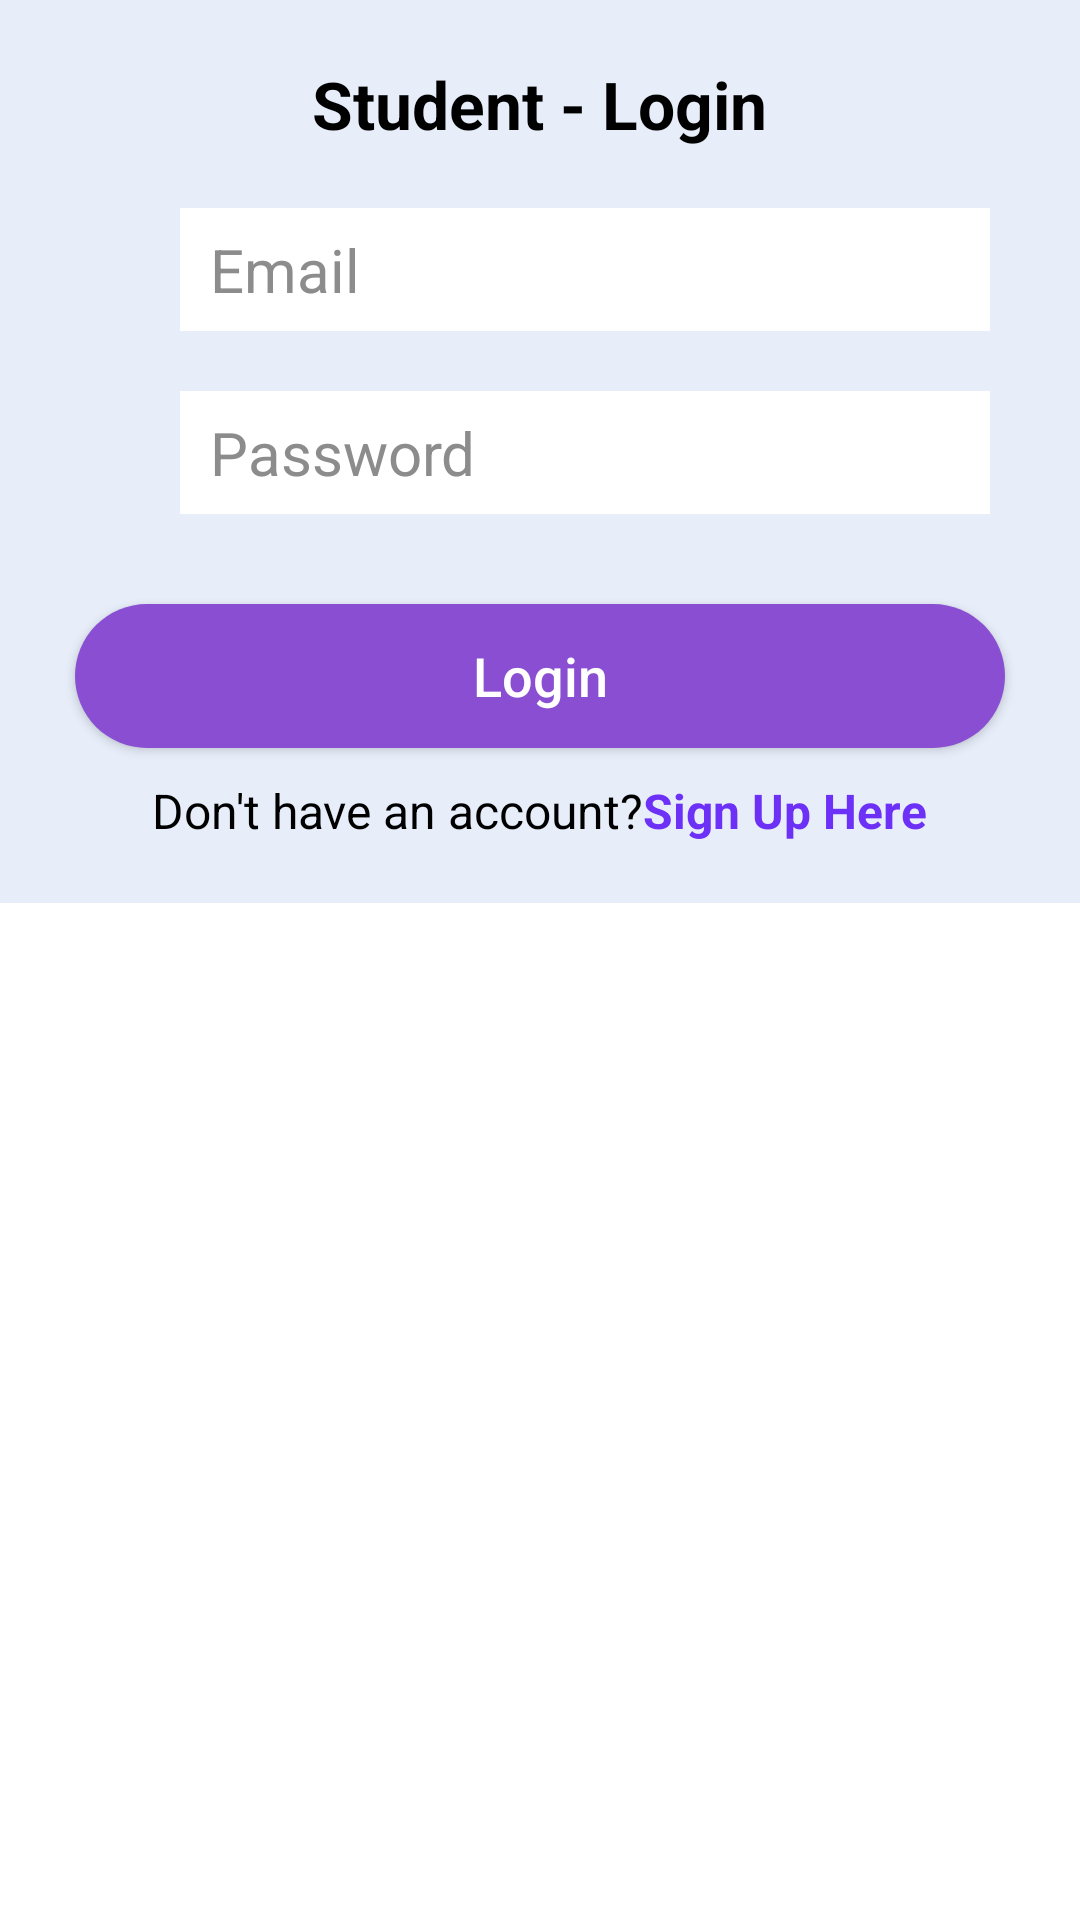

Reconstruct the res/layout file that produces this screen, plus the resources it refers to.
<!-- AndroidManifest.xml: application theme Theme.TrulyIAS -->
<!-- res/layout/activity_login.xml -->
<?xml version="1.0" encoding="utf-8"?>
<LinearLayout xmlns:android="http://schemas.android.com/apk/res/android"
    xmlns:tools="http://schemas.android.com/tools"
    android:layout_width="match_parent"
    android:orientation="vertical"
    android:background="@color/white"
    android:layout_height="match_parent"
    android:backgroundTint="@color/white"
    tools:context=".LoginActivity">

    <LinearLayout
        android:layout_width="match_parent"
        android:layout_height="wrap_content"
        android:backgroundTint="@color/light_grey"
        android:background="@color/light_grey"
        android:orientation="vertical">

    <TextView
        android:layout_width="wrap_content"
        android:layout_height="wrap_content"
        android:textColor="@color/black"
        android:layout_gravity="center"
        android:textSize="22sp"
        android:layout_marginTop="20dp"
        android:textStyle="bold"
        android:text="@string/student_login"/>

    <RelativeLayout
        android:layout_width="match_parent"
        android:layout_marginHorizontal="20dp"
        android:layout_marginTop="15dp"
        android:layout_height="wrap_content">

        <ImageView
            android:layout_width="30dp"
            android:layout_alignParentStart="true"
            android:layout_height="30dp"
            android:id="@+id/email"
            android:layout_marginTop="10dp"
            android:src="@drawable/baseline_email_24"
            android:contentDescription="@string/todo" />

        <EditText
            android:id="@+id/email_edit_text"
            android:layout_marginTop="5dp"
            android:layout_width="match_parent"
            android:layout_height="wrap_content"
            android:layout_toEndOf="@id/email"
            android:background="@color/white"
            android:hint="@string/email"
            android:textColor="@color/black"
            android:textColorHint="@color/dark_grey"
            android:textSize="20sp"
            android:paddingVertical="7dp"
            android:paddingHorizontal="10dp"
            android:gravity="bottom"
            android:backgroundTint="@color/white"
            android:layout_marginHorizontal="10dp"
            android:inputType="textEmailAddress"
            android:autofillHints="emailAddress" />
    </RelativeLayout>


    <RelativeLayout
        android:layout_width="match_parent"
        android:layout_marginHorizontal="20dp"
        android:layout_marginTop="15dp"
        android:layout_height="wrap_content">

        <ImageView
            android:layout_width="30dp"
            android:layout_alignParentStart="true"
            android:layout_height="30dp"
            android:id="@+id/pass"
            android:layout_marginTop="10dp"
            android:src="@drawable/baseline_lock_24"
            android:contentDescription="@string/todo" />

        <EditText
            android:id="@+id/password_edit_text"
            android:layout_marginTop="5dp"
            android:layout_width="match_parent"
            android:layout_height="wrap_content"
            android:layout_toEndOf="@id/pass"
            android:background="@color/white"
            android:hint="@string/password"
            android:textColor="@color/black"
            android:textColorHint="@color/dark_grey"
            android:textSize="20sp"
            android:paddingVertical="7dp"
            android:paddingHorizontal="10dp"
            android:gravity="bottom"
            android:backgroundTint="@color/white"
            android:layout_marginHorizontal="10dp"
            android:inputType="textPassword"
            android:importantForAutofill="no" />
    </RelativeLayout>


    <androidx.appcompat.widget.AppCompatButton
        android:layout_width="match_parent"
        android:id="@+id/login_btn"
        android:layout_height="wrap_content"
        android:layout_marginTop="30dp"
        android:layout_marginHorizontal="25dp"
        android:layout_gravity="center"
        android:background="@drawable/rounded_corner_bg"
        android:paddingVertical="5dp"
        android:paddingHorizontal="30dp"
        android:textAllCaps="false"
        android:textSize="18sp"
        android:textColor="@color/white"
        android:text="@string/login"/>

    <LinearLayout
        android:layout_width="match_parent"
        android:orientation="horizontal"
        android:gravity="center"
        android:layout_marginTop="10dp"
        android:layout_marginBottom="20dp"
        android:layout_height="wrap_content">

        <TextView
            android:layout_width="wrap_content"
            android:layout_height="wrap_content"
            android:textSize="16sp"
            android:textColor="@color/black"
            android:text="@string/don_t_have_an_account"/>


        <TextView
            android:id="@+id/sign_up_here"
            android:layout_width="wrap_content"
            android:layout_height="wrap_content"
            android:textSize="16sp"
            android:textStyle="bold"
            android:textColor="@color/blue"
            android:text="@string/sign_up_here"/>

    </LinearLayout>
    </LinearLayout>
</LinearLayout>
<!-- resources referenced by this layout -->
<resources>
  <color name="black">#FF000000</color>
  <color name="blue">#6D30F6</color>
  <color name="dark_grey">#8C8C8C</color>
  <color name="light_grey">#E7EEFA</color>
  <color name="white">#FFFFFFFF</color>
  <!-- drawable rounded_corner_bg (drawable) -->
  <?xml version="1.0" encoding="utf-8"?>
  <selector xmlns:android="http://schemas.android.com/apk/res/android">
      <item>
          <shape>
              <solid android:color="@color/dark_purple"/>
              <corners android:radius="30dp"/>
          </shape>
      </item>
  </selector>
  <string name="don_t_have_an_account">Don\'t have an account?</string>
  <string name="email">Email</string>
  <string name="login">Login</string>
  <string name="password">Password</string>
  <string name="sign_up_here">Sign Up Here</string>
  <string name="student_login">Student - Login</string>
  <string name="todo">TODO</string>
  <style name="Theme.TrulyIAS" parent="Theme.MaterialComponents.DayNight.NoActionBar">
          
          <item name="colorPrimary">@color/purple_500</item>
          <item name="colorPrimaryVariant">@color/purple_200</item>
          <item name="colorOnPrimary">@color/white</item>
          
          <item name="colorSecondary">@color/teal_200</item>
          <item name="colorSecondaryVariant">@color/teal_700</item>
          <item name="colorOnSecondary">@color/black</item>
          
          <item name="android:statusBarColor">@color/dark_purple</item>
          <item name="android:editTextColor">@color/black</item>
          <item name="android:textColorHint">@color/dark_grey</item>
          
      </style>
  <color name="dark_purple">#894ED1</color>
  <color name="purple_500">#FF6200EE</color>
  <color name="purple_200">#FFBB86FC</color>
  <color name="teal_200">#FF03DAC5</color>
  <color name="teal_700">#FF018786</color>
</resources>
